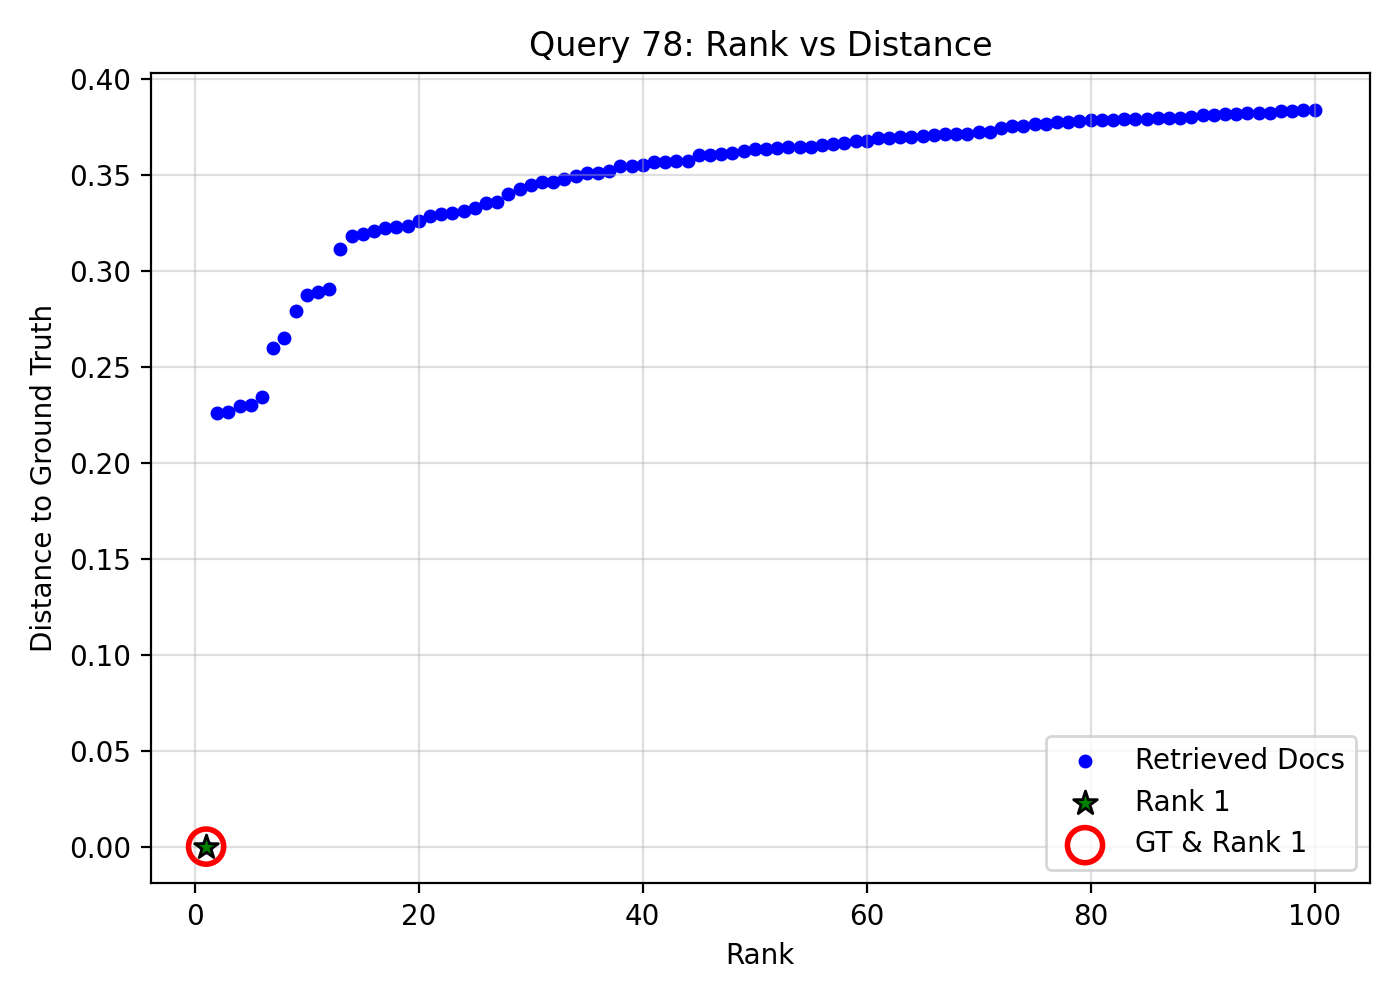

The table this chart was drawn from, first rows:
query_idx, query_gt_id, doc_id, rank, distance, is_gt, is_rank_1
78, 20337202, a82286c3-1c35-442d-aed3-bde30fa6d03d, 1, 0.0, 1, 1
78, 20337202, 6e64a1cd-05ee-4dbf-abed-b0db06481fcf, 2, 0.2259, 0, 0
78, 20337202, 7d2c0873-8444-4760-8f1b-aebcb18e8f17, 3, 0.2264, 0, 0
78, 20337202, d28ea419-3786-4494-98b0-ad874d71fa8e, 4, 0.2297, 0, 0
78, 20337202, c8e29756-11cb-4e6a-8533-928c90f78977, 5, 0.2302, 0, 0
78, 20337202, bad77bc4-d153-4b18-95c6-662be99c4e9c, 6, 0.2343, 0, 0
78, 20337202, ed8ea3a0-a11b-47b3-848b-3ba593082060, 7, 0.2599, 0, 0
78, 20337202, 21ee4f02-a260-41f1-baa1-da52acd7d019, 8, 0.265, 0, 0
78, 20337202, 57ba102b-9612-4623-84f1-6201bd7c6050, 9, 0.279, 0, 0
78, 20337202, 359892e2-7aed-4dca-aeb7-b6b2643cfbb1, 10, 0.2873, 0, 0
78, 20337202, fba77043-cec7-4dc1-b48f-214d8a46f481, 11, 0.2892, 0, 0
78, 20337202, 16c16519-99c0-466a-8d0b-b0fed0057af5, 12, 0.2906, 0, 0
78, 20337202, 612c26a0-7bda-40c3-8258-ad8fc236cfa2, 13, 0.3114, 0, 0
78, 20337202, c7ee8dd9-52eb-47b8-86ff-91c6cf753274, 14, 0.3181, 0, 0
78, 20337202, 6eea34c2-0c17-4561-8198-65b9d101f88d, 15, 0.3191, 0, 0
78, 20337202, 6d2e2e3f-86e1-47f4-8cbc-1844f38bdcfa, 16, 0.3207, 0, 0
78, 20337202, 980b7d52-abda-4ad0-986a-ede90281923e, 17, 0.3222, 0, 0
78, 20337202, 1a1f541b-7d2d-478e-a955-4996a4137489, 18, 0.3226, 0, 0
78, 20337202, 9cec5381-8033-4503-bc3a-ac8df0fb0be9, 19, 0.3232, 0, 0
78, 20337202, 9e240a5e-4ff1-4f0b-ae30-9c366210f167, 20, 0.3261, 0, 0
78, 20337202, 3ca0392d-62aa-4758-84aa-2d031e160057, 21, 0.3284, 0, 0
78, 20337202, 67849306-4bd9-44a4-adac-1c5c54fa3a35, 22, 0.3296, 0, 0
78, 20337202, 238f5504-723e-4ccf-87a4-32c3a796f8e6, 23, 0.3301, 0, 0
78, 20337202, 733d8ec5-3a77-4422-a5fa-e1751b9c5fd5, 24, 0.331, 0, 0
78, 20337202, 97b82a8f-4bc5-443b-b003-05e7a9fce6f3, 25, 0.3326, 0, 0
78, 20337202, f37ebef1-8c46-4e07-a826-f06102c00334, 26, 0.3351, 0, 0
78, 20337202, 0d073705-0b4c-4c9c-a415-c435838c82fa, 27, 0.3356, 0, 0
78, 20337202, 43beb90f-9566-47f8-bc62-7ef2b6e28d84, 28, 0.34, 0, 0
78, 20337202, cb8e057b-d90c-4cda-b853-5dea4de3643a, 29, 0.3424, 0, 0
78, 20337202, 3f40daaf-e6aa-406a-812b-b9ad57aaa22d, 30, 0.3449, 0, 0
78, 20337202, d087053d-b93e-403f-9f6e-dcbc27bbd205, 31, 0.3461, 0, 0
78, 20337202, 0c1ffded-b5ee-4d2e-b581-b21bc837271a, 32, 0.3463, 0, 0
78, 20337202, 750c5314-cebf-4b8c-887e-eb439a9ae91f, 33, 0.3481, 0, 0
78, 20337202, 506b61b3-05d3-46d1-86d4-b9a4f9de27b7, 34, 0.3493, 0, 0
78, 20337202, 415337d9-6789-4596-a0ce-0444eebea2db, 35, 0.3508, 0, 0
78, 20337202, 522aed67-bda4-4b7b-852f-9be34ff4afe2, 36, 0.3511, 0, 0
78, 20337202, 87224840-32a7-4ad7-bd02-373fd3754f86, 37, 0.3518, 0, 0
78, 20337202, 21292dec-d199-4a35-b161-0a218e30da98, 38, 0.3544, 0, 0
78, 20337202, 1cf573f4-b481-4b55-8d1a-e8fea11bb3c5, 39, 0.3545, 0, 0
78, 20337202, f6aef4d8-6641-4118-b00a-2ac281907535, 40, 0.3554, 0, 0
78, 20337202, fdcbffc7-fd3a-44ca-b947-2e3e7a06ab19, 41, 0.3565, 0, 0
78, 20337202, 80c81256-7dba-4d70-b80a-868f8d5333c3, 42, 0.3566, 0, 0
78, 20337202, 4d1785f5-c1e8-4356-a89e-25f9b4101415, 43, 0.3571, 0, 0
78, 20337202, 155bc9af-64bf-4cc5-bf02-d5a724e16f5b, 44, 0.3572, 0, 0
78, 20337202, e420860f-0911-424b-a22c-4fee6c081bd9, 45, 0.3605, 0, 0
78, 20337202, 616778ee-2023-4945-9ab7-686f6420fa35, 46, 0.3605, 0, 0
78, 20337202, 14d8ffcb-4ebc-4840-a60a-0648f17fe997, 47, 0.3606, 0, 0
78, 20337202, 61417260-0ff5-4e63-8228-c80501477b58, 48, 0.3615, 0, 0
78, 20337202, 0183a549-1be5-4be8-b5e5-932cb57f08ca, 49, 0.3622, 0, 0
78, 20337202, ae06b5f0-6f90-414c-beda-16c8a0738c07, 50, 0.3633, 0, 0
78, 20337202, 8df59cd5-f5d4-4eaa-a47b-2c682570c4ec, 51, 0.3637, 0, 0
78, 20337202, 05a0781a-22e0-4997-92ee-690560eaa4bf, 52, 0.3641, 0, 0
78, 20337202, 9f3594ea-07c7-4741-a848-4cb09815ab0e, 53, 0.3643, 0, 0
78, 20337202, 89f75fc1-5e1e-476b-8757-0924be728a1b, 54, 0.3643, 0, 0
78, 20337202, bd9862a5-9b28-4d9f-812f-252fcefd15d1, 55, 0.3647, 0, 0
78, 20337202, 892e52c3-9a41-4421-a7d5-510278fc70dc, 56, 0.3658, 0, 0
78, 20337202, 1a8ebbec-67dd-40c5-8331-5f3594956af2, 57, 0.3662, 0, 0
78, 20337202, 442c3114-800c-492b-9a6c-389e5c1396cc, 58, 0.3664, 0, 0
78, 20337202, 047073bc-29f9-47b7-a42e-f02e60db1ae9, 59, 0.3678, 0, 0
78, 20337202, 5b635dd9-c2f8-49a2-9779-32b66808ca29, 60, 0.3679, 0, 0
... 40 more rows
